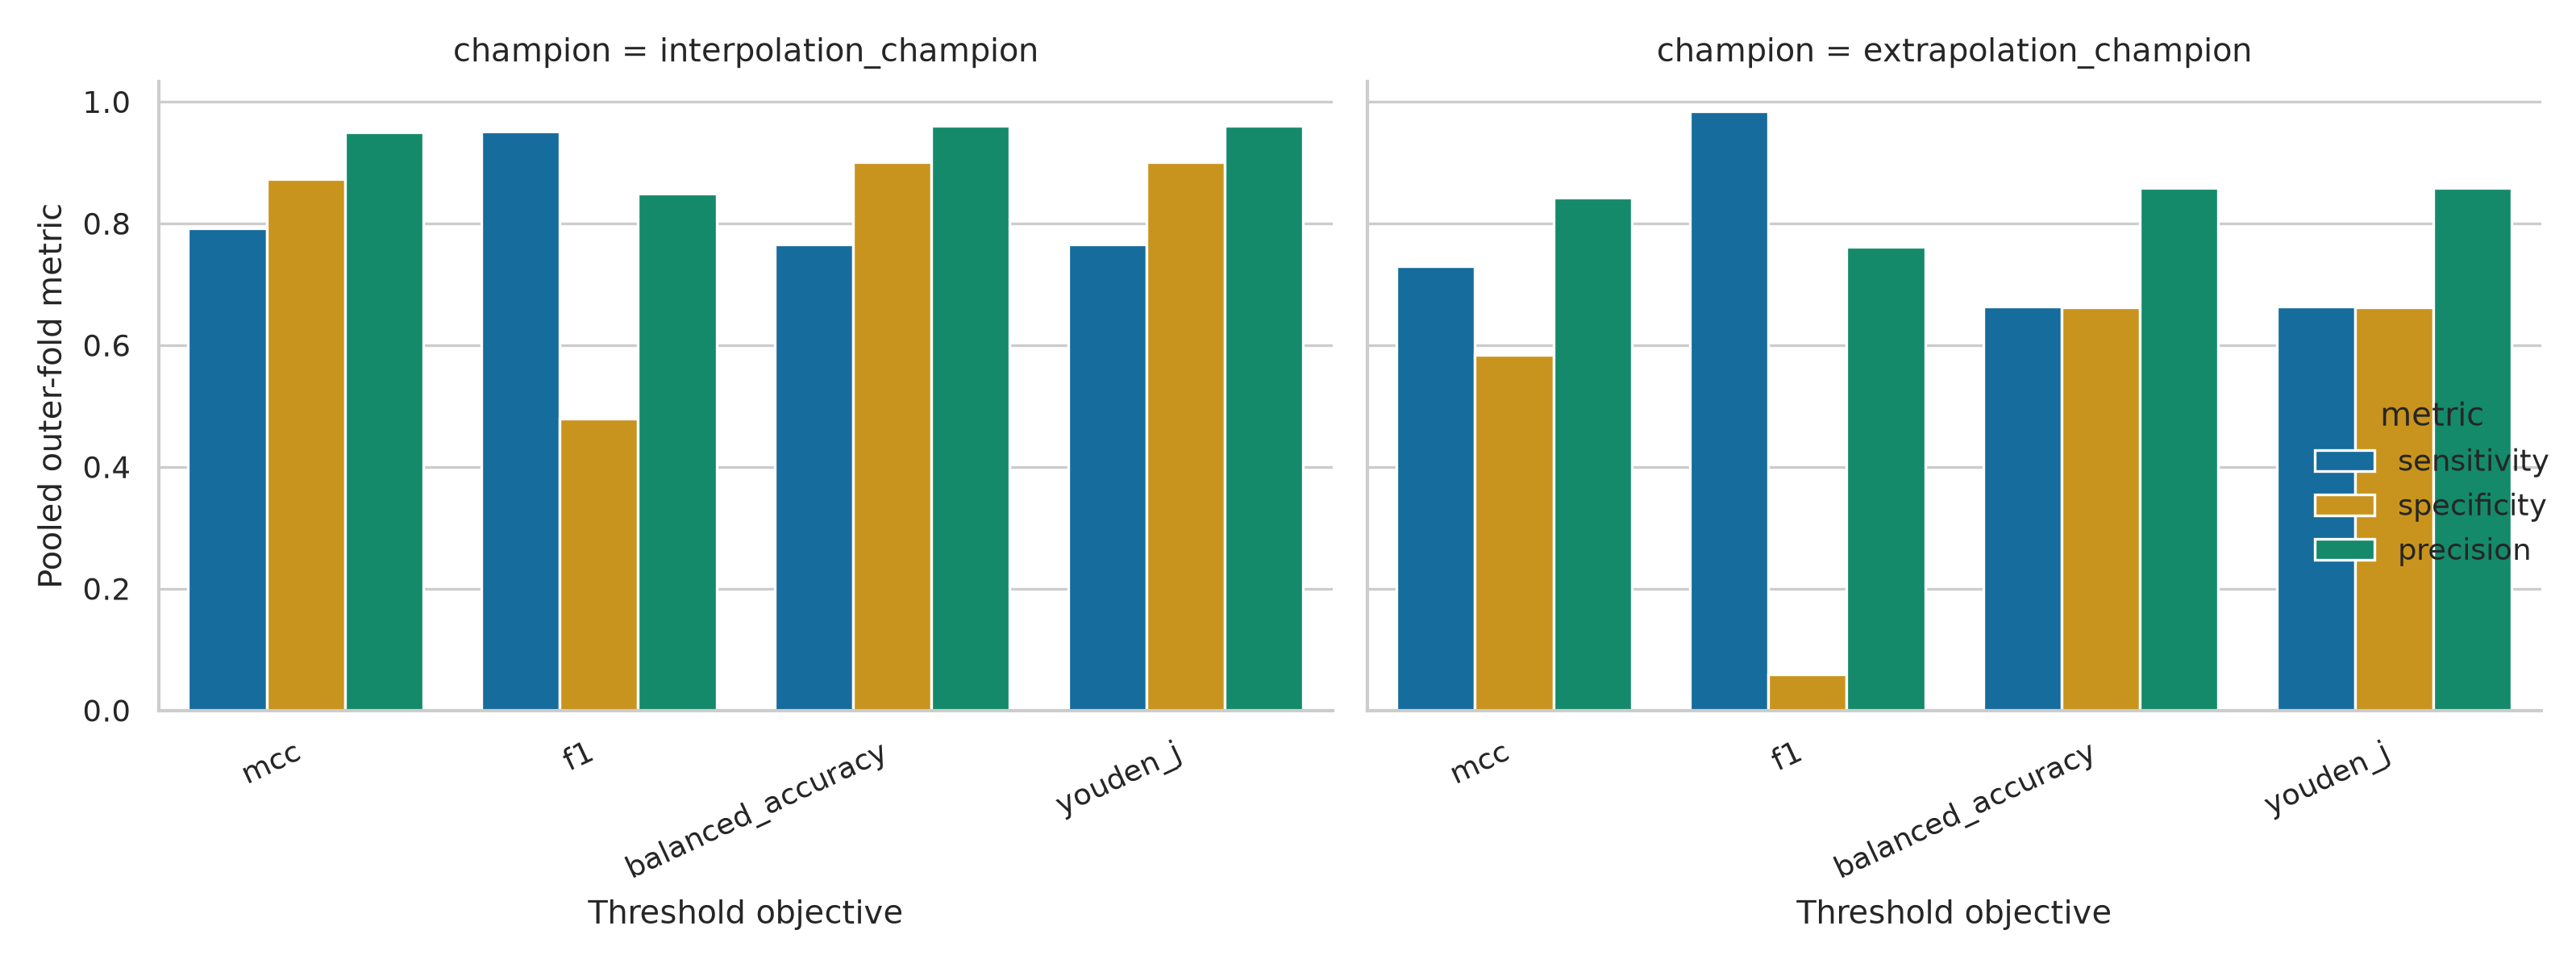

The table this chart was drawn from, first rows:
champion, model_id, protocol, threshold_policy, threshold_mean, tp, fp, tn, fn, sensitivity, specificity, precision
interpolation_champion, xgb_paper_sqrt, interpolation_stratified, mcc, 0.792, 8034, 423, 2889, 2115, 0.7916, 0.8723, 0.95
interpolation_champion, xgb_paper_sqrt, interpolation_stratified, f1, 0.3688, 9658, 1723, 1589, 491, 0.9516, 0.4798, 0.8486
interpolation_champion, xgb_paper_sqrt, interpolation_stratified, balanced_accuracy, 0.8379, 7774, 327, 2985, 2375, 0.766, 0.9013, 0.9596
interpolation_champion, xgb_paper_sqrt, interpolation_stratified, youden_j, 0.8379, 7774, 327, 2985, 2375, 0.766, 0.9013, 0.9596
extrapolation_champion, xgb_baseline, extrapolation_grouped, mcc, 0.8099, 7399, 1379, 1933, 2750, 0.729, 0.5836, 0.8429
extrapolation_champion, xgb_baseline, extrapolation_grouped, f1, 0.285, 9984, 3116, 196, 165, 0.9837, 0.05918, 0.7621
extrapolation_champion, xgb_baseline, extrapolation_grouped, balanced_accuracy, 0.8583, 6738, 1119, 2193, 3411, 0.6639, 0.6621, 0.8576
extrapolation_champion, xgb_baseline, extrapolation_grouped, youden_j, 0.8583, 6738, 1119, 2193, 3411, 0.6639, 0.6621, 0.8576
